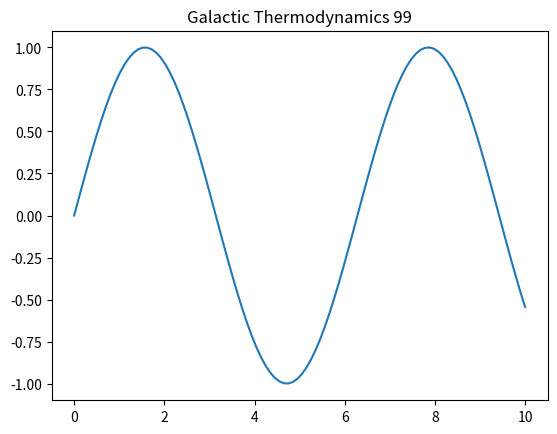

The matplotlib source for this figure:
%matplotlib inline
import numpy as np
import matplotlib.pyplot as plt
t = np.linspace(0, 10, 100)
plt.plot(t, np.sin(t))
plt.title('Galactic Thermodynamics 99')
plt.show()
